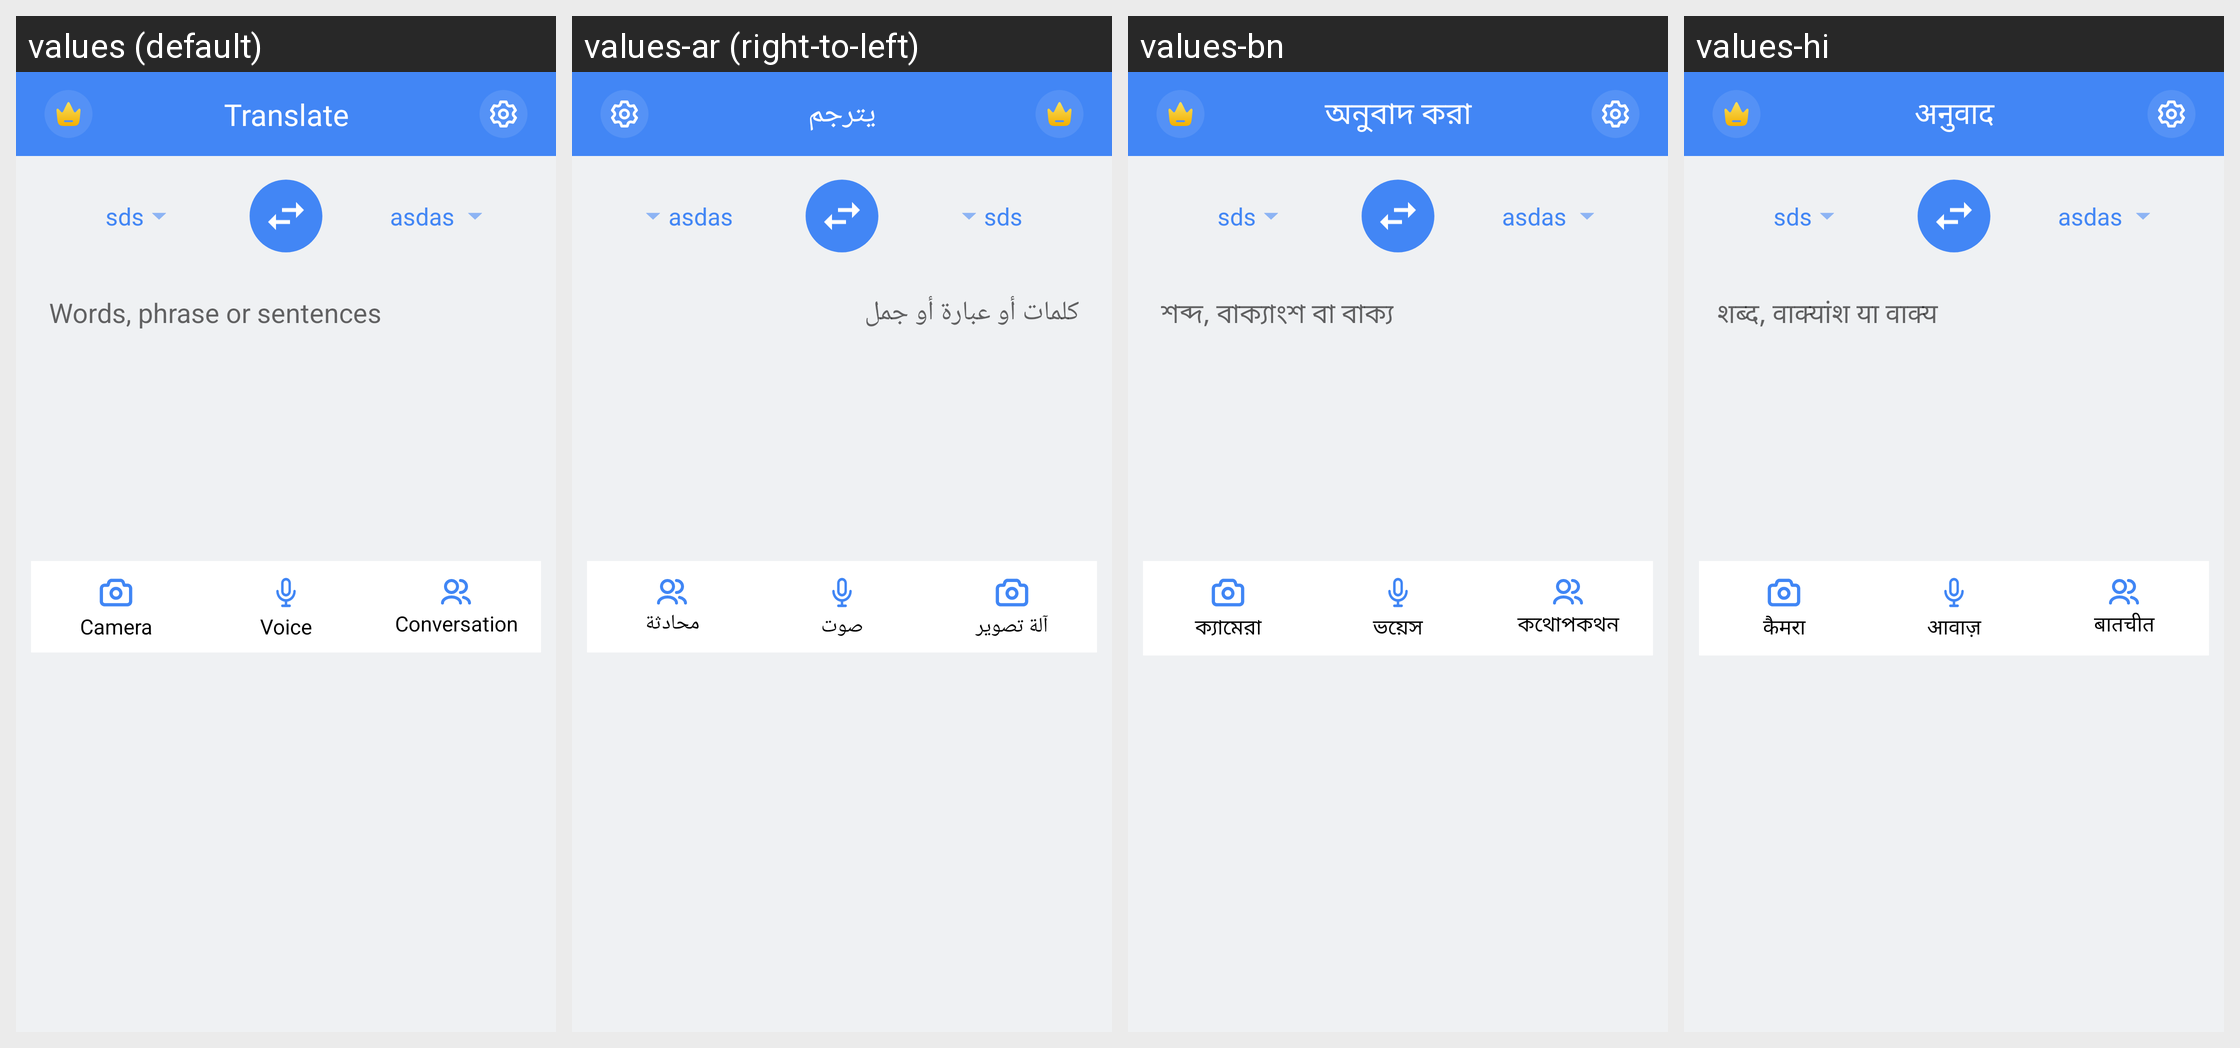

The Android screen above is rendered under several locales of the same app. Produce the string resources it draws, with the default and per-locale values.
Android screen res/layout/fragment_home.xml rendered under 4 locales, left to right: values (default), values-ar (right-to-left), values-bn, values-hi. Device: Nexus 5 (rendered at 1080×1920; each locale shown at half size, 540×960, under a caption strip naming it); theme AppTheme.NoActionBar.
Other locales in the repository, not shown: values-af, values-cs, values-da, values-de, values-fil, values-fr, values-in, values-it, values-ja, values-ko, values-ms, values-nl, values-pt, values-zh.
Strings drawn on this screen, with the default value and each locale's value (text and hints the layout hard-codes, and strings that could not be matched under every locale, appear in the picture but are not listed):

app_name
  values: Translate
  values-ar: يترجم
  values-bn: অনুবাদ করা
  values-hi: अनुवाद

words_phrase_or_sentences
  values: Words, phrase or sentences
  values-ar: كلمات أو عبارة أو جمل
  values-bn: শব্দ, বাক্যাংশ বা বাক্য
  values-hi: शब्द, वाक्यांश या वाक्य

camera
  values: Camera
  values-ar: آلة تصوير
  values-bn: ক্যামেরা
  values-hi: कैमरा

voice
  values: Voice
  values-ar: صوت
  values-bn: ভয়েস
  values-hi: आवाज़

conversation
  values: Conversation
  values-ar: محادثة
  values-bn: কথোপকথন
  values-hi: बातचीत
